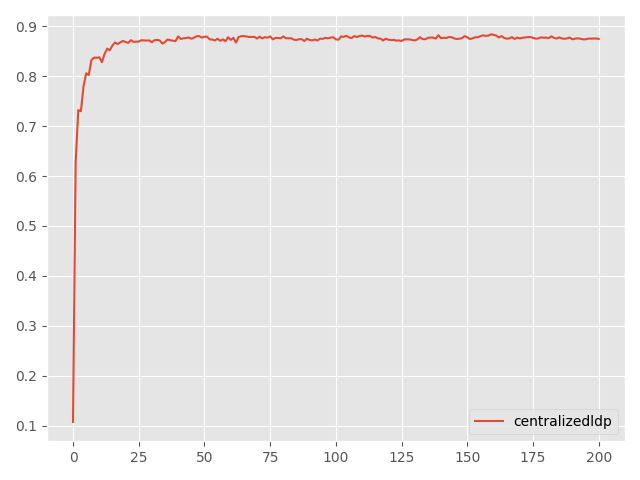

Data behind this chart, as committed beside it:
Step, topology, method, lr, clip, sigma, sigma-cor, epsilon, accuracy
0, centralized, ldp, 0.5, 10, 0.07113, 0, 10, 0.1076
5, centralized, ldp, 0.5, 10, 0.07113, 0, 10, 0.6259
10, centralized, ldp, 0.5, 10, 0.07113, 0, 10, 0.7319
15, centralized, ldp, 0.5, 10, 0.07113, 0, 10, 0.7297
20, centralized, ldp, 0.5, 10, 0.07113, 0, 10, 0.7796
25, centralized, ldp, 0.5, 10, 0.07113, 0, 10, 0.8055
30, centralized, ldp, 0.5, 10, 0.07113, 0, 10, 0.8022
35, centralized, ldp, 0.5, 10, 0.07113, 0, 10, 0.8321
40, centralized, ldp, 0.5, 10, 0.07113, 0, 10, 0.8371
45, centralized, ldp, 0.5, 10, 0.07113, 0, 10, 0.8367
50, centralized, ldp, 0.5, 10, 0.07113, 0, 10, 0.8378
55, centralized, ldp, 0.5, 10, 0.07113, 0, 10, 0.8279
60, centralized, ldp, 0.5, 10, 0.07113, 0, 10, 0.8443
65, centralized, ldp, 0.5, 10, 0.07113, 0, 10, 0.8551
70, centralized, ldp, 0.5, 10, 0.07113, 0, 10, 0.8519
75, centralized, ldp, 0.5, 10, 0.07113, 0, 10, 0.8614
80, centralized, ldp, 0.5, 10, 0.07113, 0, 10, 0.8674
85, centralized, ldp, 0.5, 10, 0.07113, 0, 10, 0.8642
90, centralized, ldp, 0.5, 10, 0.07113, 0, 10, 0.8676
95, centralized, ldp, 0.5, 10, 0.07113, 0, 10, 0.8705
100, centralized, ldp, 0.5, 10, 0.07113, 0, 10, 0.8683
105, centralized, ldp, 0.5, 10, 0.07113, 0, 10, 0.8666
110, centralized, ldp, 0.5, 10, 0.07113, 0, 10, 0.872
115, centralized, ldp, 0.5, 10, 0.07113, 0, 10, 0.8686
120, centralized, ldp, 0.5, 10, 0.07113, 0, 10, 0.8691
125, centralized, ldp, 0.5, 10, 0.07113, 0, 10, 0.8691
130, centralized, ldp, 0.5, 10, 0.07113, 0, 10, 0.8719
135, centralized, ldp, 0.5, 10, 0.07113, 0, 10, 0.8715
140, centralized, ldp, 0.5, 10, 0.07113, 0, 10, 0.8712
145, centralized, ldp, 0.5, 10, 0.07113, 0, 10, 0.8715
150, centralized, ldp, 0.5, 10, 0.07113, 0, 10, 0.8679
155, centralized, ldp, 0.5, 10, 0.07113, 0, 10, 0.8719
160, centralized, ldp, 0.5, 10, 0.07113, 0, 10, 0.8726
165, centralized, ldp, 0.5, 10, 0.07113, 0, 10, 0.8714
170, centralized, ldp, 0.5, 10, 0.07113, 0, 10, 0.865
175, centralized, ldp, 0.5, 10, 0.07113, 0, 10, 0.8684
180, centralized, ldp, 0.5, 10, 0.07113, 0, 10, 0.8734
185, centralized, ldp, 0.5, 10, 0.07113, 0, 10, 0.872
190, centralized, ldp, 0.5, 10, 0.07113, 0, 10, 0.8709
195, centralized, ldp, 0.5, 10, 0.07113, 0, 10, 0.87
200, centralized, ldp, 0.5, 10, 0.07113, 0, 10, 0.8796
205, centralized, ldp, 0.5, 10, 0.07113, 0, 10, 0.8745
210, centralized, ldp, 0.5, 10, 0.07113, 0, 10, 0.8757
215, centralized, ldp, 0.5, 10, 0.07113, 0, 10, 0.8764
220, centralized, ldp, 0.5, 10, 0.07113, 0, 10, 0.8774
225, centralized, ldp, 0.5, 10, 0.07113, 0, 10, 0.8749
230, centralized, ldp, 0.5, 10, 0.07113, 0, 10, 0.8769
235, centralized, ldp, 0.5, 10, 0.07113, 0, 10, 0.8799
240, centralized, ldp, 0.5, 10, 0.07113, 0, 10, 0.8801
245, centralized, ldp, 0.5, 10, 0.07113, 0, 10, 0.8771
250, centralized, ldp, 0.5, 10, 0.07113, 0, 10, 0.879
255, centralized, ldp, 0.5, 10, 0.07113, 0, 10, 0.8789
260, centralized, ldp, 0.5, 10, 0.07113, 0, 10, 0.8736
265, centralized, ldp, 0.5, 10, 0.07113, 0, 10, 0.8733
270, centralized, ldp, 0.5, 10, 0.07113, 0, 10, 0.8714
275, centralized, ldp, 0.5, 10, 0.07113, 0, 10, 0.875
280, centralized, ldp, 0.5, 10, 0.07113, 0, 10, 0.8706
285, centralized, ldp, 0.5, 10, 0.07113, 0, 10, 0.8736
290, centralized, ldp, 0.5, 10, 0.07113, 0, 10, 0.8698
295, centralized, ldp, 0.5, 10, 0.07113, 0, 10, 0.878
... 141 more rows
